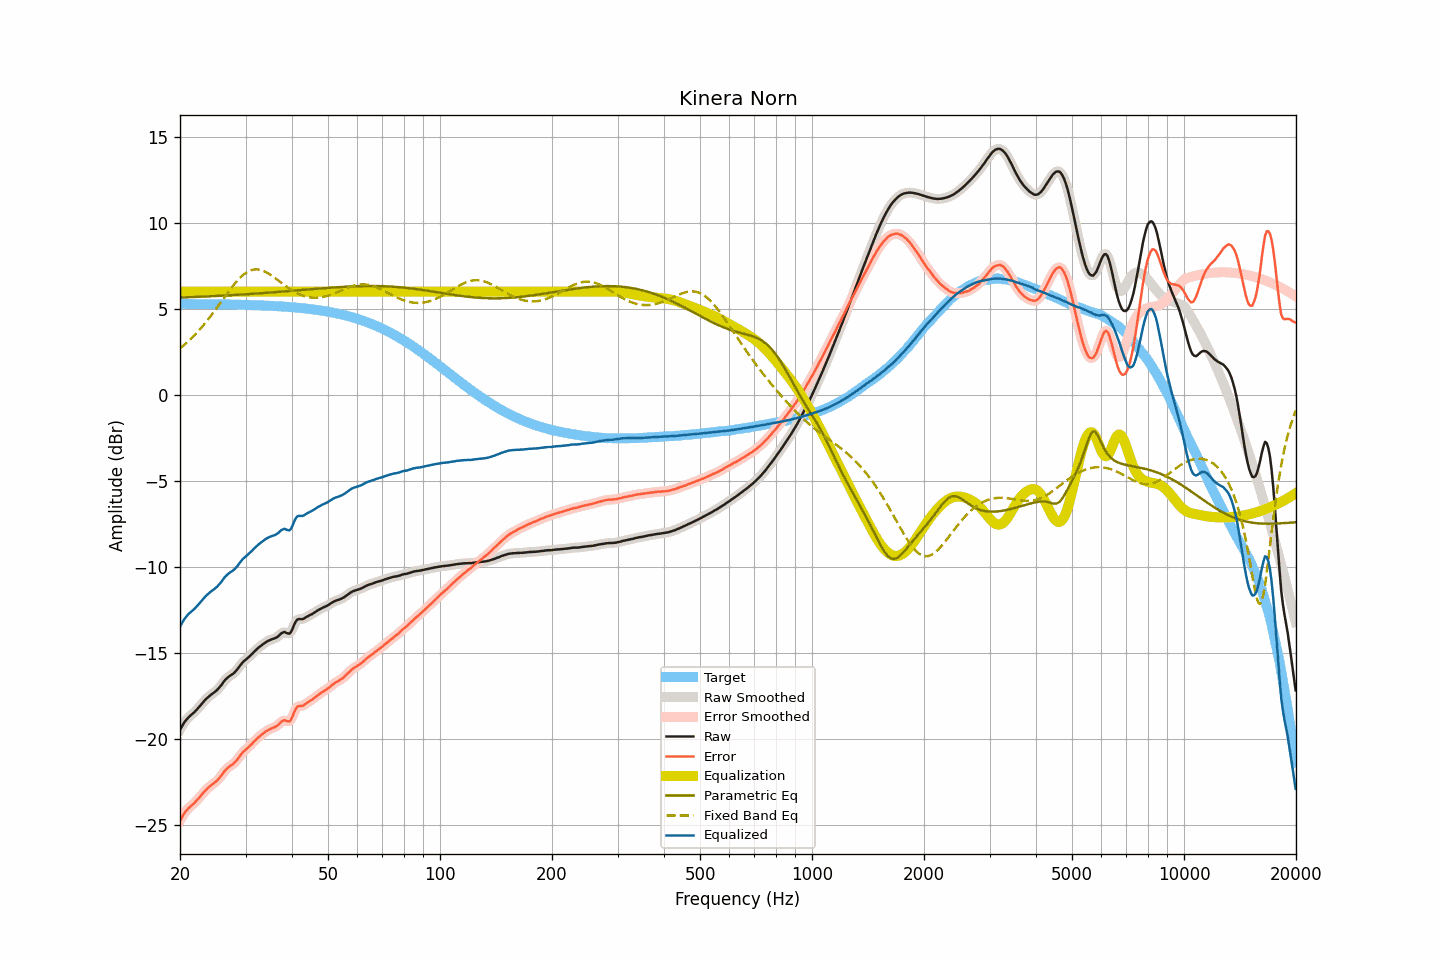

The file beside this chart, header and first rows:
frequency, raw, smoothed, error, error_smoothed, equalization, parametric_eq, fixed_band_eq, equalized_raw, equalized_smoothed, target
20.00, -19.47, -19.47, -24.76, -24.76, 6.00, 5.66, 2.70, -13.47, -13.47, 5.29
20.20, -19.30, -19.30, -24.59, -24.58, 6.00, 5.66, 2.77, -13.30, -13.30, 5.29
20.40, -19.14, -19.14, -24.42, -24.42, 6.00, 5.66, 2.85, -13.14, -13.14, 5.28
20.61, -18.99, -19.00, -24.28, -24.28, 6.00, 5.67, 2.93, -12.99, -13.00, 5.28
20.81, -18.88, -18.88, -24.16, -24.16, 6.00, 5.67, 3.01, -12.88, -12.88, 5.28
21.02, -18.77, -18.77, -24.05, -24.06, 6.00, 5.67, 3.10, -12.77, -12.77, 5.28
21.23, -18.68, -18.68, -23.96, -23.96, 6.00, 5.68, 3.19, -12.68, -12.68, 5.28
21.44, -18.60, -18.60, -23.88, -23.88, 6.00, 5.68, 3.28, -12.60, -12.60, 5.28
21.66, -18.52, -18.52, -23.80, -23.80, 6.00, 5.68, 3.37, -12.52, -12.52, 5.28
21.87, -18.44, -18.44, -23.72, -23.71, 6.00, 5.69, 3.47, -12.44, -12.44, 5.28
22.09, -18.34, -18.34, -23.62, -23.62, 6.00, 5.69, 3.56, -12.34, -12.34, 5.28
22.31, -18.24, -18.24, -23.52, -23.52, 6.00, 5.70, 3.67, -12.24, -12.24, 5.28
22.54, -18.13, -18.13, -23.41, -23.41, 6.00, 5.70, 3.77, -12.13, -12.13, 5.28
22.76, -18.02, -18.02, -23.30, -23.30, 6.00, 5.70, 3.88, -12.02, -12.02, 5.28
22.99, -17.91, -17.91, -23.19, -23.18, 6.00, 5.71, 3.98, -11.91, -11.91, 5.28
23.22, -17.80, -17.80, -23.08, -23.08, 6.00, 5.71, 4.10, -11.80, -11.80, 5.27
23.45, -17.70, -17.70, -22.97, -22.98, 6.00, 5.72, 4.21, -11.70, -11.70, 5.27
23.69, -17.61, -17.61, -22.88, -22.88, 6.00, 5.72, 4.33, -11.61, -11.61, 5.27
23.92, -17.53, -17.53, -22.80, -22.80, 6.00, 5.73, 4.44, -11.53, -11.53, 5.27
24.16, -17.45, -17.45, -22.72, -22.72, 6.00, 5.73, 4.57, -11.45, -11.45, 5.27
24.40, -17.38, -17.38, -22.65, -22.65, 6.00, 5.73, 4.69, -11.38, -11.38, 5.27
24.65, -17.31, -17.31, -22.58, -22.58, 6.00, 5.74, 4.81, -11.31, -11.31, 5.27
24.89, -17.24, -17.24, -22.51, -22.51, 6.00, 5.74, 4.94, -11.24, -11.24, 5.27
25.14, -17.16, -17.16, -22.42, -22.42, 6.00, 5.75, 5.07, -11.16, -11.16, 5.26
25.39, -17.06, -17.06, -22.32, -22.32, 6.00, 5.75, 5.20, -11.06, -11.06, 5.26
25.65, -16.95, -16.95, -22.21, -22.21, 6.00, 5.76, 5.33, -10.95, -10.95, 5.26
25.91, -16.83, -16.83, -22.09, -22.09, 6.00, 5.76, 5.46, -10.83, -10.83, 5.26
26.16, -16.70, -16.70, -21.96, -21.96, 6.00, 5.77, 5.59, -10.70, -10.70, 5.26
26.43, -16.58, -16.59, -21.84, -21.85, 6.00, 5.77, 5.72, -10.58, -10.59, 5.26
26.69, -16.49, -16.49, -21.75, -21.74, 6.00, 5.78, 5.84, -10.49, -10.49, 5.26
26.96, -16.40, -16.40, -21.66, -21.66, 6.00, 5.78, 5.97, -10.40, -10.40, 5.25
27.23, -16.33, -16.34, -21.58, -21.59, 6.00, 5.79, 6.10, -10.33, -10.34, 5.25
27.50, -16.27, -16.27, -21.52, -21.52, 6.00, 5.79, 6.22, -10.27, -10.27, 5.25
27.77, -16.21, -16.21, -21.46, -21.45, 6.00, 5.80, 6.34, -10.21, -10.21, 5.25
28.05, -16.13, -16.12, -21.38, -21.37, 6.00, 5.81, 6.46, -10.13, -10.12, 5.25
28.33, -16.02, -16.02, -21.26, -21.27, 6.00, 5.81, 6.57, -10.02, -10.02, 5.24
28.62, -15.91, -15.91, -21.15, -21.15, 6.00, 5.82, 6.67, -9.91, -9.91, 5.24
28.90, -15.78, -15.78, -21.02, -21.02, 6.00, 5.82, 6.77, -9.78, -9.78, 5.24
29.19, -15.66, -15.66, -20.90, -20.90, 6.00, 5.83, 6.86, -9.66, -9.66, 5.24
29.48, -15.55, -15.55, -20.79, -20.79, 6.00, 5.83, 6.95, -9.55, -9.55, 5.23
29.78, -15.46, -15.46, -20.69, -20.69, 6.00, 5.84, 7.03, -9.46, -9.46, 5.23
30.08, -15.38, -15.38, -20.61, -20.61, 6.00, 5.85, 7.09, -9.38, -9.38, 5.23
30.38, -15.30, -15.30, -20.53, -20.53, 6.00, 5.85, 7.15, -9.30, -9.30, 5.23
30.68, -15.22, -15.22, -20.45, -20.44, 6.00, 5.86, 7.20, -9.22, -9.22, 5.22
30.99, -15.13, -15.13, -20.35, -20.35, 6.00, 5.87, 7.24, -9.13, -9.13, 5.22
31.30, -15.04, -15.04, -20.26, -20.26, 6.00, 5.87, 7.26, -9.04, -9.04, 5.22
31.61, -14.94, -14.94, -20.16, -20.16, 6.00, 5.88, 7.29, -8.94, -8.94, 5.22
31.93, -14.85, -14.85, -20.06, -20.06, 6.00, 5.88, 7.29, -8.85, -8.85, 5.21
32.24, -14.76, -14.76, -19.97, -19.97, 6.00, 5.89, 7.29, -8.76, -8.76, 5.21
32.57, -14.68, -14.68, -19.89, -19.89, 6.00, 5.90, 7.28, -8.68, -8.68, 5.20
32.89, -14.61, -14.61, -19.81, -19.81, 6.00, 5.90, 7.26, -8.61, -8.61, 5.20
33.22, -14.54, -14.54, -19.74, -19.74, 6.00, 5.91, 7.23, -8.54, -8.54, 5.20
33.55, -14.47, -14.47, -19.66, -19.66, 6.00, 5.92, 7.20, -8.47, -8.47, 5.19
33.89, -14.40, -14.40, -19.59, -19.59, 6.00, 5.93, 7.16, -8.40, -8.40, 5.19
34.23, -14.34, -14.34, -19.53, -19.53, 6.00, 5.93, 7.11, -8.34, -8.34, 5.19
34.57, -14.29, -14.29, -19.47, -19.47, 6.00, 5.94, 7.05, -8.29, -8.29, 5.18
34.92, -14.25, -14.25, -19.43, -19.43, 6.00, 5.95, 7.00, -8.25, -8.25, 5.18
35.27, -14.21, -14.22, -19.38, -19.39, 6.00, 5.95, 6.93, -8.21, -8.22, 5.17
35.62, -14.18, -14.18, -19.35, -19.35, 6.00, 5.96, 6.87, -8.18, -8.18, 5.17
35.97, -14.15, -14.15, -19.31, -19.31, 6.00, 5.97, 6.80, -8.15, -8.15, 5.16
... 635 more rows
